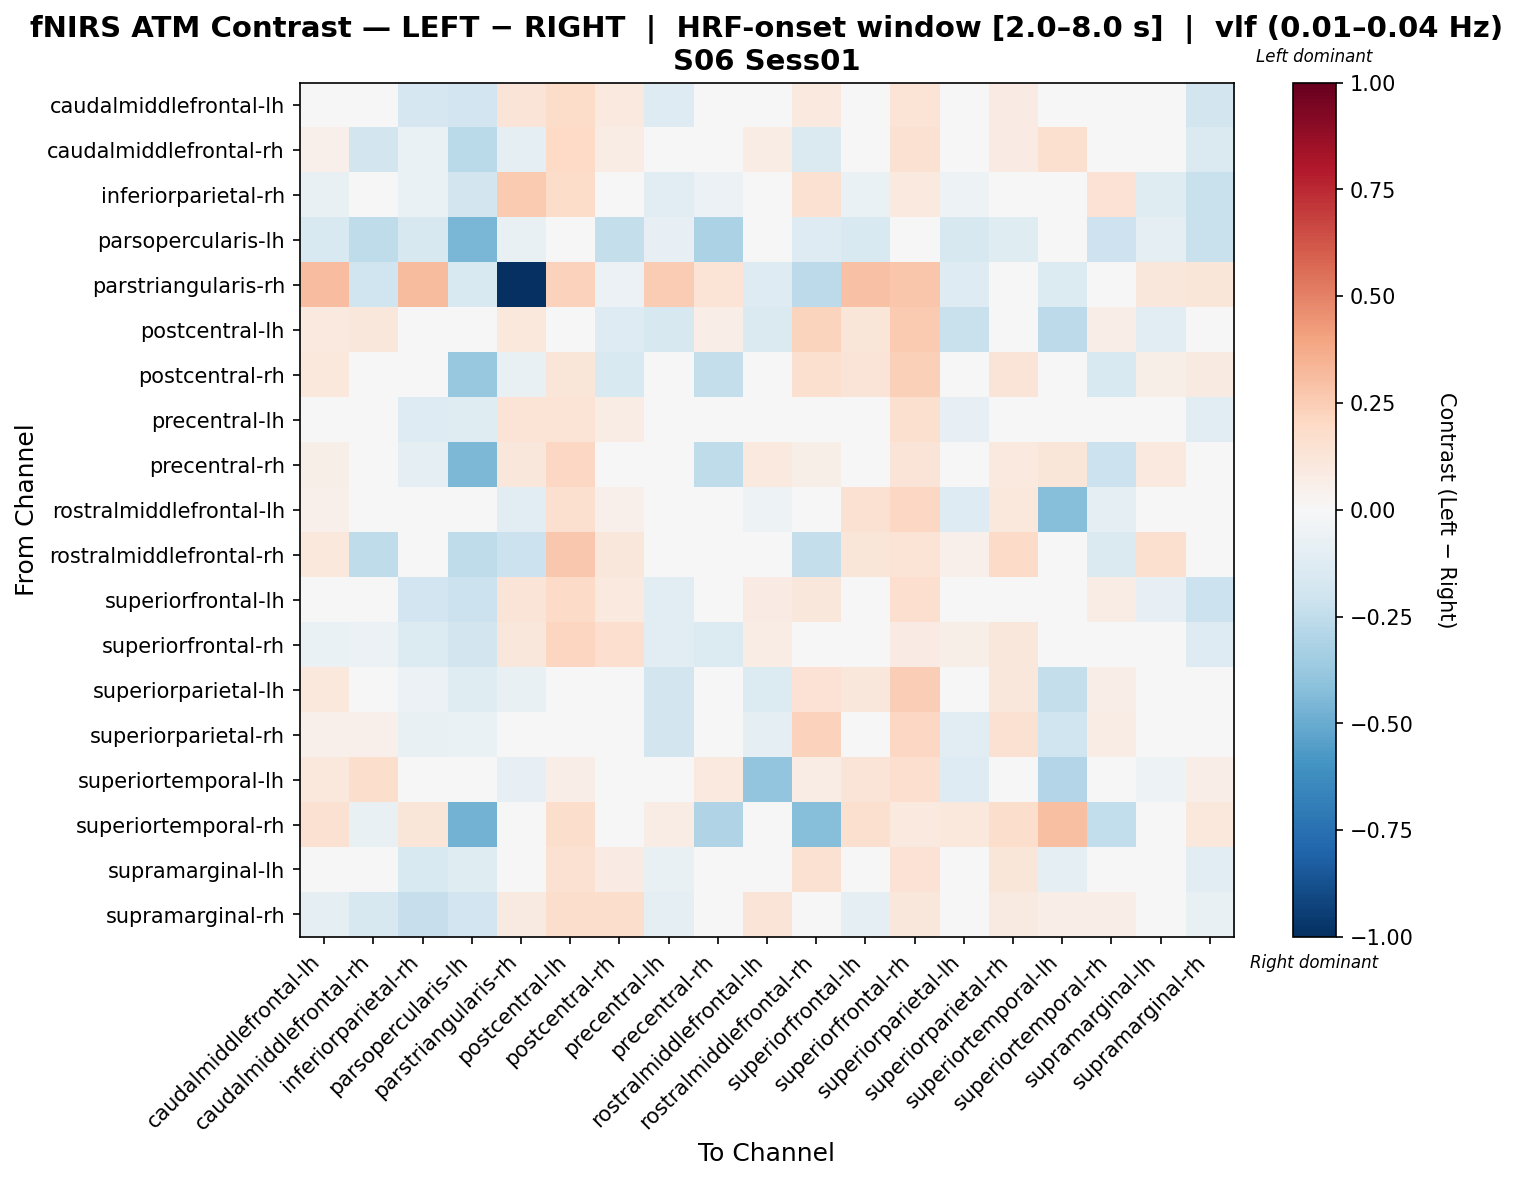

The table this chart was drawn from, first rows:
, caudalmiddlefrontal-lh, caudalmiddlefrontal-rh, inferiorparietal-rh, parsopercularis-lh, parstriangularis-rh, postcentral-lh, postcentral-rh, precentral-lh, precentral-rh, rostralmiddlefrontal-lh, rostralmiddlefrontal-rh, superiorfrontal-lh, superiorfrontal-rh, superiorparietal-lh, superiorparietal-rh, superiortemporal-lh, superiortemporal-rh, supramarginal-lh, supramarginal-rh
caudalmiddlefrontal-lh, -0.01234, -0.02062, -0.1697, -0.1943, 0.1324, 0.1825, 0.09646, -0.1317, -0.03401, 0.02792, 0.09403, -0.02638, 0.1393, 0.04357, 0.083, -0.01138, 0.02589, -0.03969, -0.1848
caudalmiddlefrontal-rh, 0.05287, -0.1862, -0.0676, -0.2706, -0.09256, 0.2023, 0.07496, 0.03524, 0.024, 0.07049, -0.1446, 0.03448, 0.1558, -0.02028, 0.08435, 0.1601, 0.0301, 0.002166, -0.1451
inferiorparietal-rh, -0.07598, 0.006873, -0.06971, -0.1824, 0.2583, 0.1861, 0.0489, -0.102, -0.05522, 0.04662, 0.1524, -0.0657, 0.1014, -0.05205, -0.04605, 0.04504, 0.1466, -0.1207, -0.2224
parsopercularis-lh, -0.149, -0.2521, -0.1601, -0.4576, -0.07111, -0.03492, -0.2395, -0.081, -0.3201, 0.009216, -0.1319, -0.149, -0.046, -0.1563, -0.1232, 0.04232, -0.2061, -0.09388, -0.2263
parstriangularis-rh, 0.306, -0.2017, 0.3199, -0.1534, -1.0, 0.2318, -0.0571, 0.2504, 0.1362, -0.1253, -0.2611, 0.2921, 0.2782, -0.1277, 0.002083, -0.1375, 0.009423, 0.1149, 0.1227
postcentral-lh, 0.0942, 0.1102, 0.04306, -0.02374, 0.1093, 0.02324, -0.1278, -0.1566, 0.06866, -0.1411, 0.2207, 0.1172, 0.2578, -0.2211, -0.03811, -0.2598, 0.06483, -0.1099, -0.03114
postcentral-rh, 0.1036, 0.01612, -0.003926, -0.3783, -0.07736, 0.1194, -0.1488, -0.01387, -0.2416, 0.03996, 0.1639, 0.1296, 0.2345, -0.0282, 0.1267, -0.03769, -0.1561, 0.0614, 0.0907
precentral-lh, -0.04629, 0.00454, -0.1292, -0.1182, 0.1337, 0.1341, 0.0704, -0.0499, -0.01149, 0.009351, 0.04731, 0.001763, 0.1598, -0.08484, 0.03767, -0.03356, 0.01297, -0.02946, -0.1086
precentral-rh, 0.05832, -0.01283, -0.09317, -0.4504, 0.1128, 0.2067, -0.0446, 0.03903, -0.2515, 0.09878, 0.06008, 0.04822, 0.1254, 0.01484, 0.09825, 0.1216, -0.2143, 0.09828, -0.01548
rostralmiddlefrontal-lh, 0.05357, 0.04872, -0.006649, -0.00647, -0.1021, 0.1579, 0.05108, -0.02901, 0.03481, -0.05082, 0.02156, 0.152, 0.2037, -0.1289, 0.1051, -0.4226, -0.09169, -0.03629, 0.04606
rostralmiddlefrontal-rh, 0.1062, -0.2557, 0.01279, -0.2556, -0.2181, 0.2667, 0.11, -0.03248, 0.002935, 0.01128, -0.2405, 0.118, 0.1406, 0.05082, 0.1928, 0.02096, -0.147, 0.1588, -0.04248
superiorfrontal-lh, -0.039, -0.04204, -0.19, -0.214, 0.1317, 0.194, 0.09825, -0.1123, -0.03835, 0.08476, 0.1115, -0.01541, 0.1693, 0.01523, 0.04641, 0.02764, 0.07077, -0.08235, -0.2161
superiorfrontal-rh, -0.06739, -0.05723, -0.1382, -0.187, 0.1161, 0.2174, 0.171, -0.1059, -0.1332, 0.0713, -0.02328, 0.02705, 0.08244, 0.05588, 0.1162, -0.005147, -0.005482, -0.003723, -0.1309
superiorparietal-lh, 0.1016, -0.004771, -0.0607, -0.1238, -0.07275, 0.03709, 0.0302, -0.1816, -0.008947, -0.1386, 0.1429, 0.1138, 0.2459, -0.01753, 0.1155, -0.2361, 0.06812, -0.01386, 0.003494
superiorparietal-rh, 0.05218, 0.05283, -0.07546, -0.06724, 0.01758, -0.03347, -0.03564, -0.1865, 0.03979, -0.09921, 0.2283, 0.03768, 0.204, -0.1085, 0.1549, -0.1992, 0.07702, -0.02618, -0.0329
superiortemporal-lh, 0.1049, 0.1742, 0.009674, 0.02485, -0.08077, 0.06916, 0.005744, -0.02285, 0.09955, -0.3921, 0.07143, 0.1257, 0.1696, -0.1284, 0.0419, -0.2955, 0.0113, -0.0537, 0.06544
superiortemporal-rh, 0.1514, -0.07314, 0.1211, -0.4701, 0.01638, 0.1758, -0.003339, 0.0723, -0.298, 0.0311, -0.4269, 0.1611, 0.09376, 0.1074, 0.1768, 0.3034, -0.2422, -0.002661, 0.1057
supramarginal-lh, -0.0397, -0.03893, -0.1521, -0.1229, 0.03806, 0.1542, 0.0828, -0.07579, -0.01106, -0.01489, 0.1492, -0.01779, 0.1441, -0.003833, 0.1241, -0.08964, 0.01292, -0.02896, -0.1098
supramarginal-rh, -0.1009, -0.1614, -0.2278, -0.1942, 0.09298, 0.1756, 0.1797, -0.1003, -0.01835, 0.1312, 0.04898, -0.09106, 0.1148, 0.04249, 0.0902, 0.06627, 0.06724, -0.03776, -0.07754
